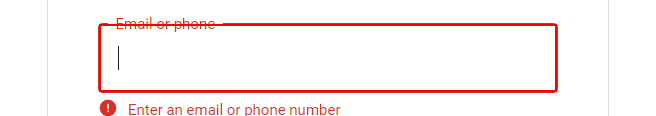
Workflow: Main

Step 1 [try]: type [emailInput] into the editable text 'Email or phone' in window 'Gmail - Google Chrome' (chrome.exe)

Step 2: click on the button (no picture)

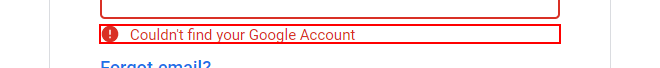
Step 3: get-attribute of the element

Step 4: type [passwordInput] into the text box (no picture)

Step 5: click on the button (no picture)

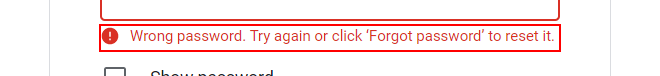
Step 6: get-attribute of the element

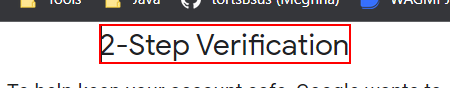
Step 7: Wait Element SPAN' on the element

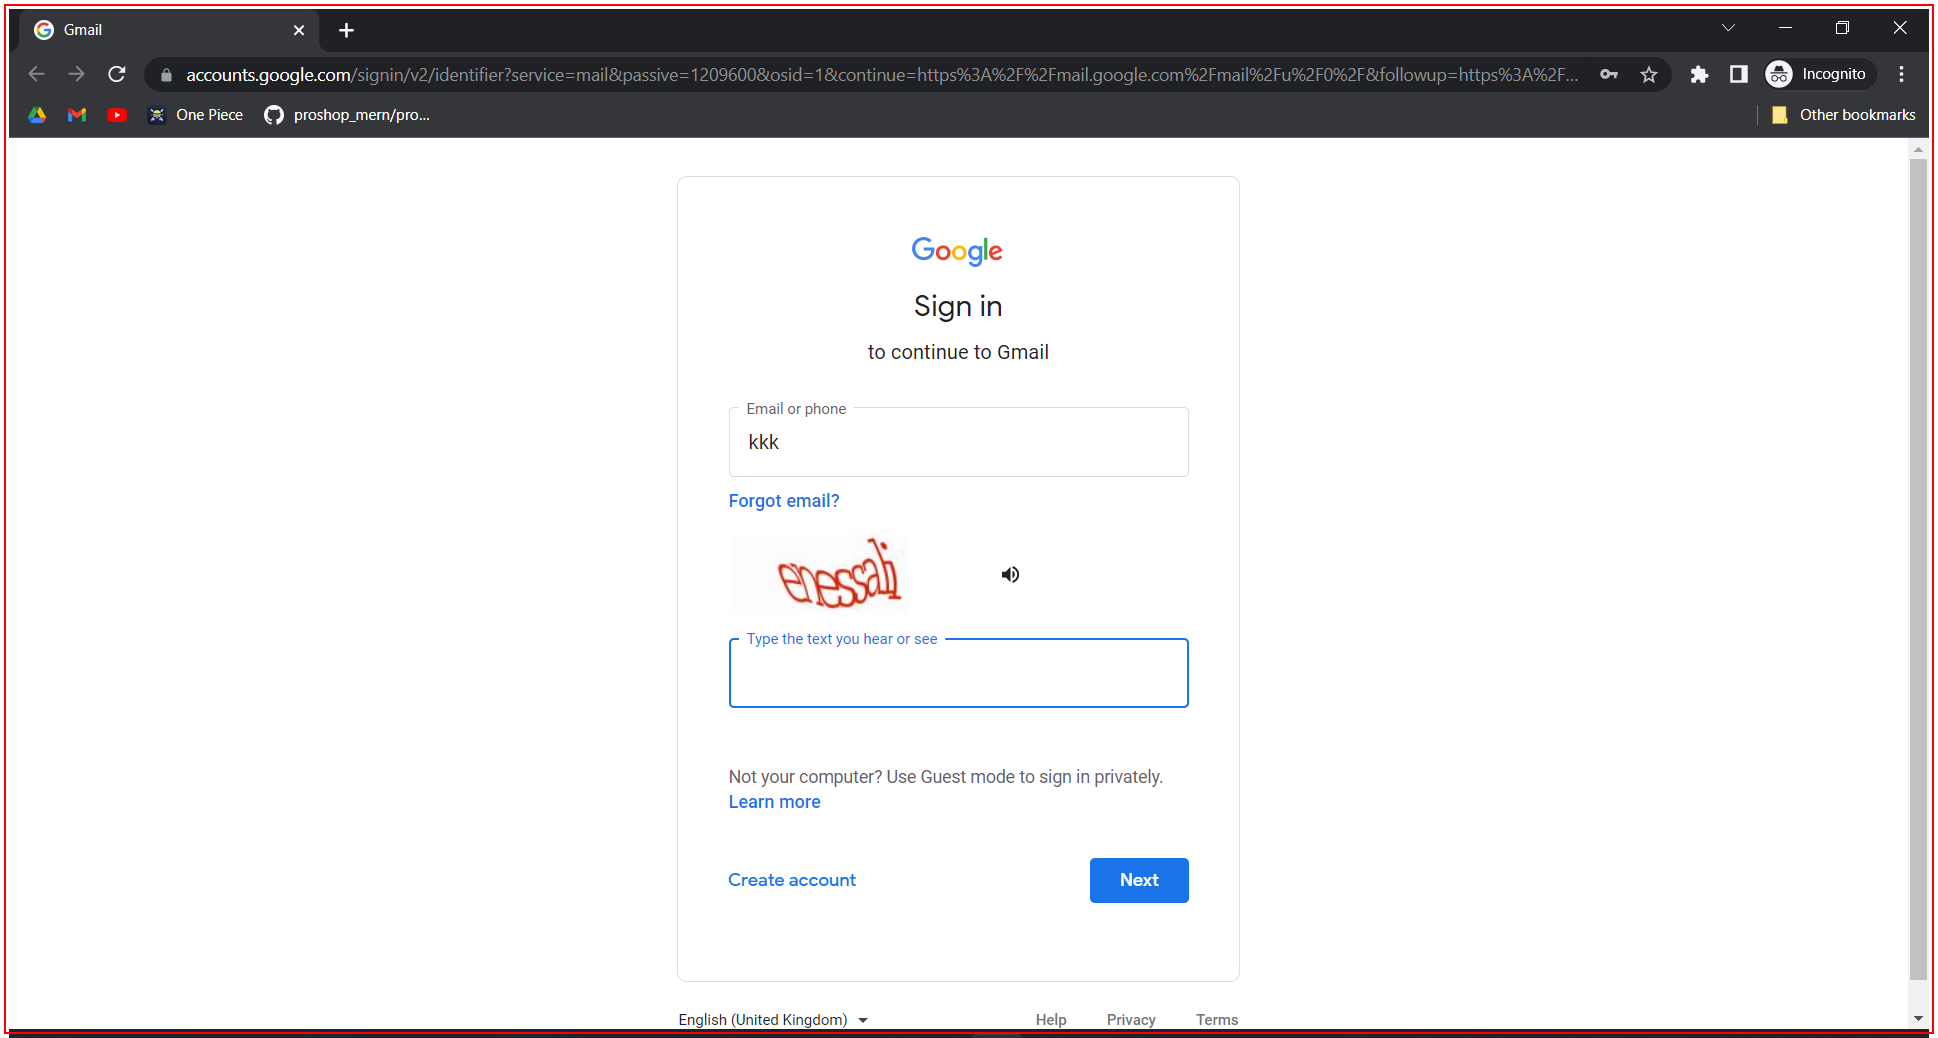
Step 8 [catch]: Close Application 'chrome.exe Gmail'

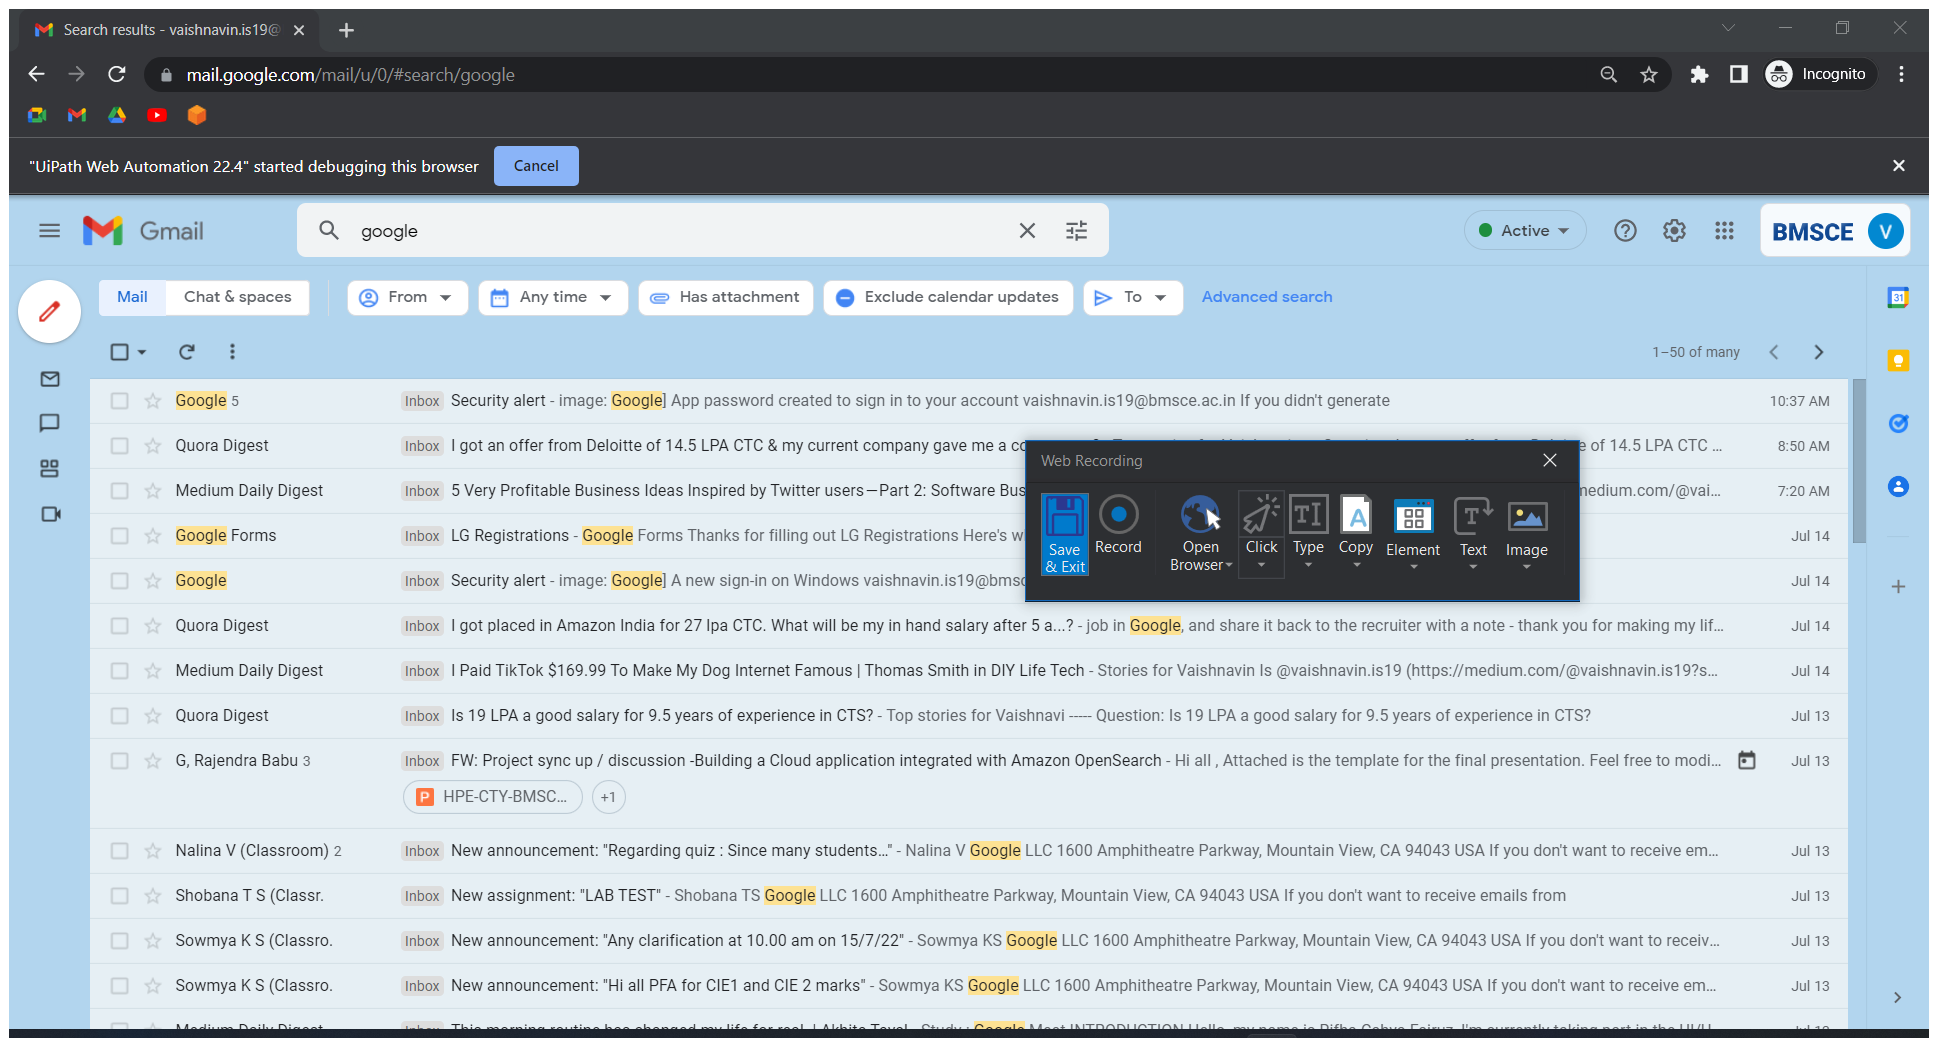
Step 9: Attach Browser 'Inbox vai Page' in window 'Inbox *ail' (chrome.exe)

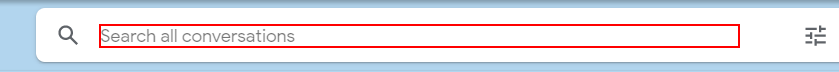
Step 10: type [choice] into the text box

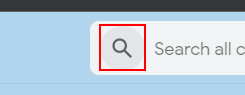
Step 11: click on the icon

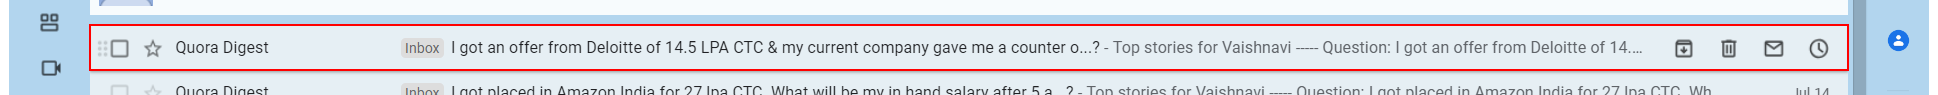
Step 12: click on the table row

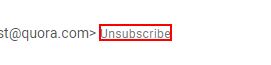
Step 13: click on the element

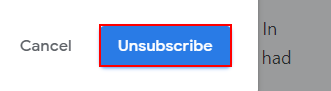
Step 14: click on the button 's'